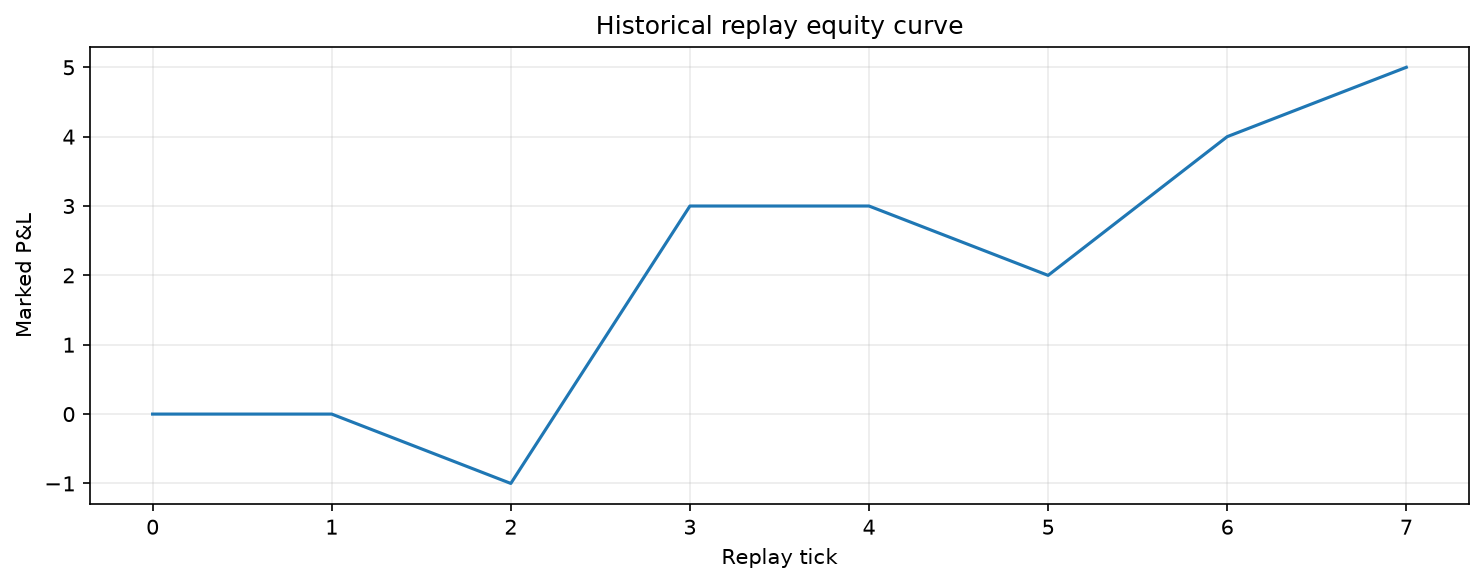

Values plotted in this chart, from the file beside it:
day, timestamp, equity
0, 0, 0.0
0, 100, 0.0
0, 200, -1.0
0, 300, 3.0
0, 400, 3.0
0, 500, 2.0
0, 600, 4.0
0, 700, 5.0
